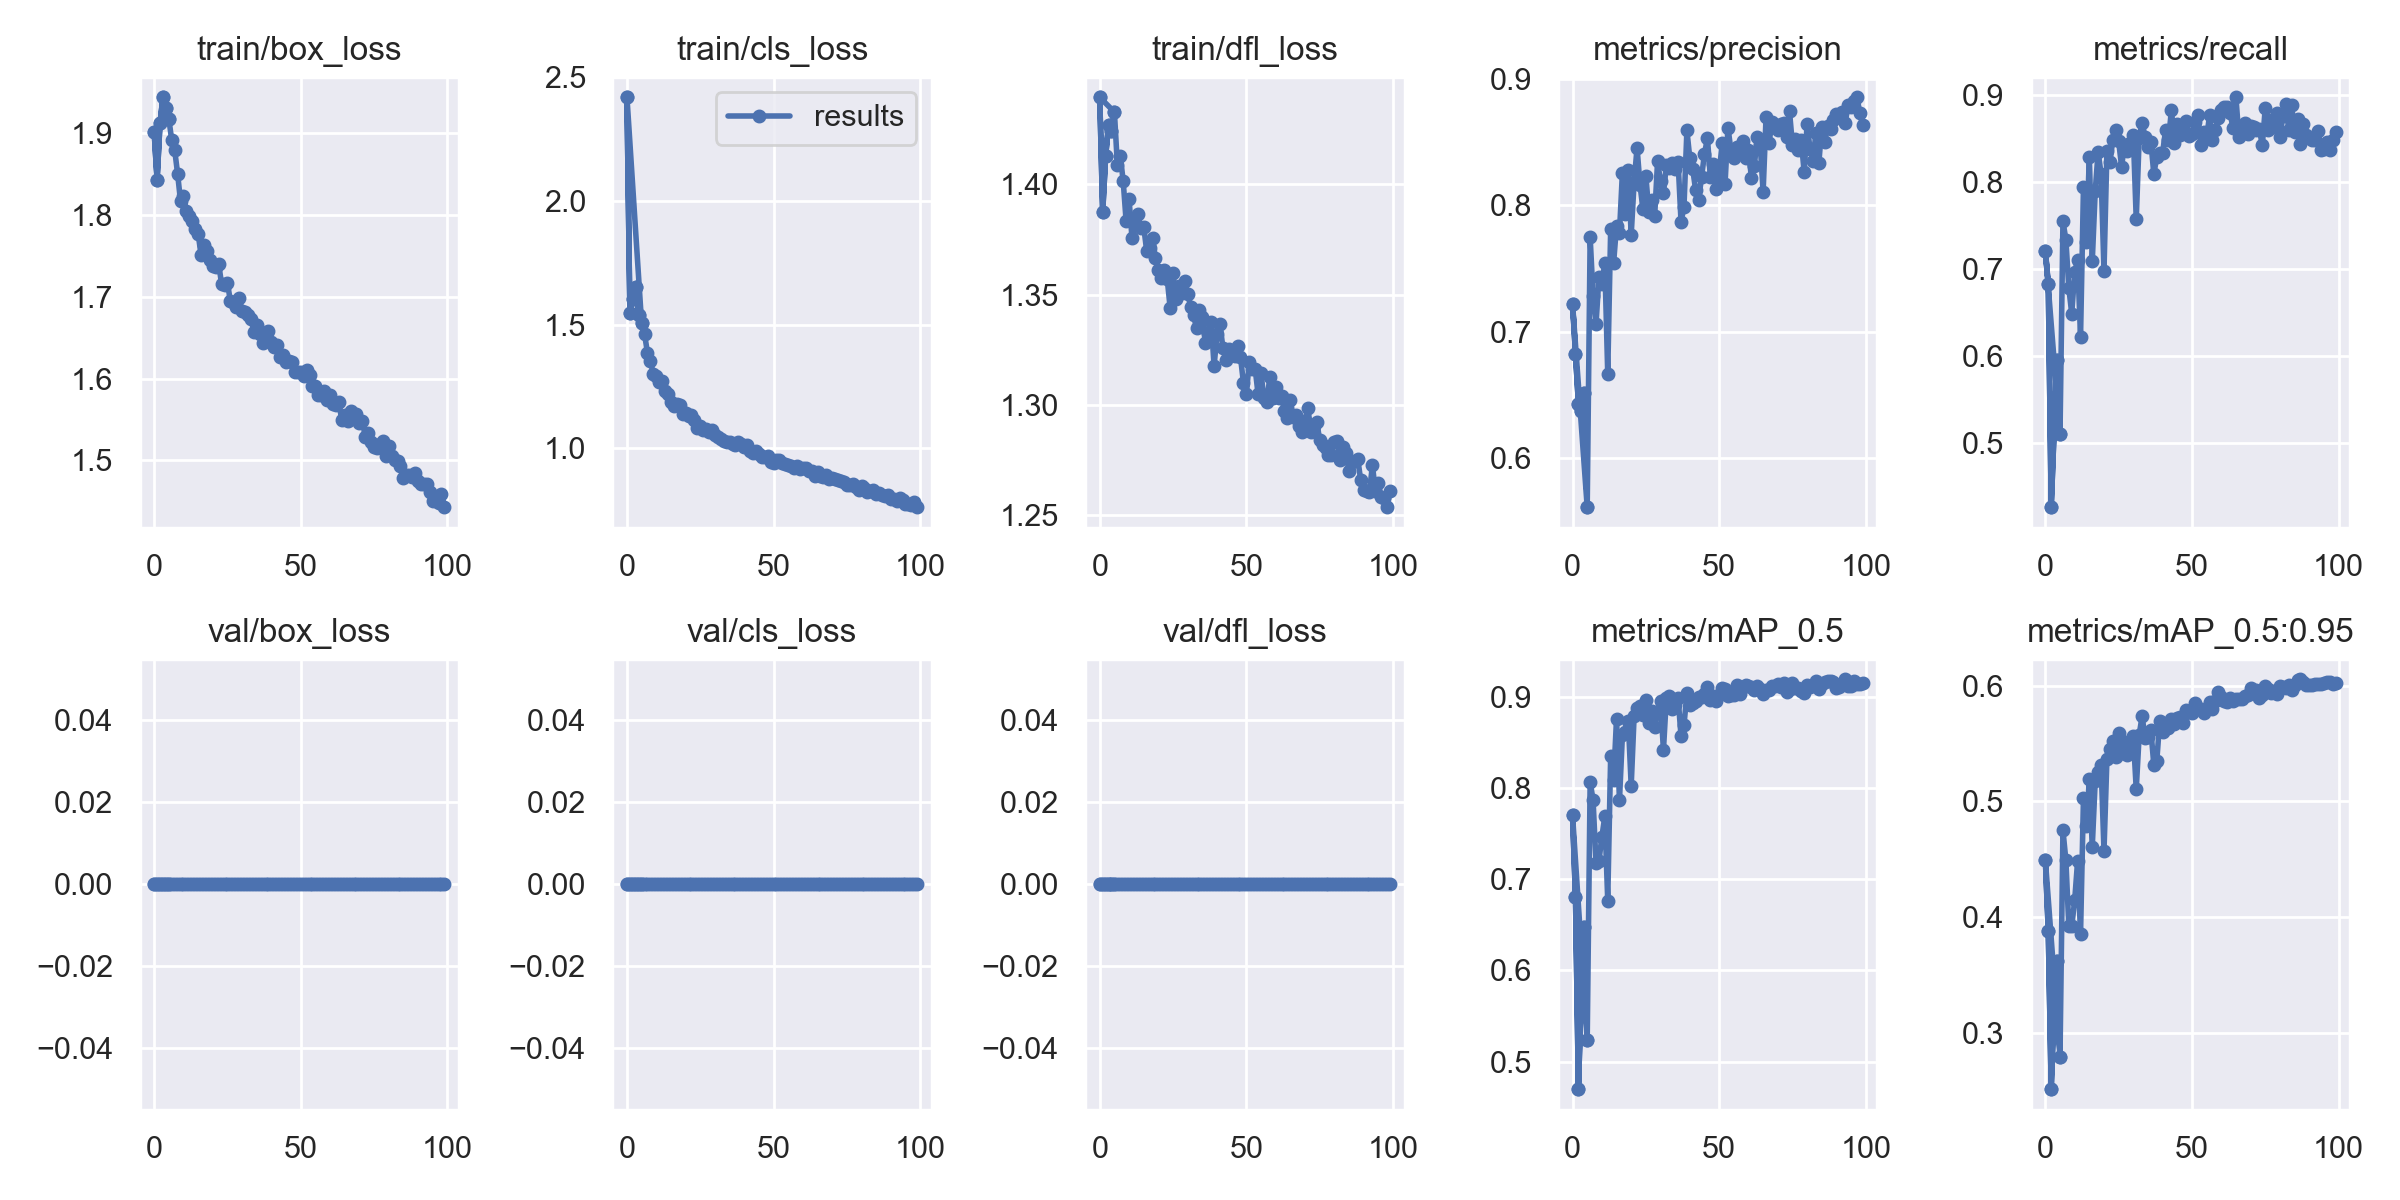

The file beside this chart, header and first rows:
epoch, train/box_loss, train/cls_loss, train/dfl_loss, metrics/precision, metrics/recall, metrics/mAP_0.5, metrics/mAP_0.5:0.95, val/box_loss, val/cls_loss, val/dfl_loss, x/lr0, x/lr1, x/lr2
0, 1.902, 2.418, 1.44, 0.722, 0.7208, 0.7697, 0.4494, 0, 0, 0, 0.07006, 0.003327, 0.003327
1, 1.843, 1.549, 1.387, 0.6826, 0.6822, 0.6808, 0.3879, 0, 0, 0, 0.03999, 0.006594, 0.006594
2, 1.913, 1.603, 1.413, 0.6429, 0.4257, 0.4699, 0.2512, 0, 0, 0, 0.009858, 0.009796, 0.009796
3, 1.944, 1.652, 1.427, 0.6368, 0.5148, 0.5775, 0.3254, 0, 0, 0, 0.009703, 0.009703, 0.009703
4, 1.931, 1.538, 1.424, 0.651, 0.5948, 0.6476, 0.3616, 0, 0, 0, 0.009703, 0.009703, 0.009703
5, 1.918, 1.505, 1.433, 0.5609, 0.5094, 0.5237, 0.2794, 0, 0, 0, 0.009604, 0.009604, 0.009604
0, 1.902, 2.418, 1.44, 0.722, 0.7208, 0.7697, 0.4494, 0, 0, 0, 0.07006, 0.003327, 0.003327
1, 1.843, 1.549, 1.387, 0.6826, 0.6822, 0.6808, 0.3879, 0, 0, 0, 0.03999, 0.006594, 0.006594
2, 1.913, 1.603, 1.413, 0.6429, 0.4257, 0.4699, 0.2512, 0, 0, 0, 0.009858, 0.009796, 0.009796
3, 1.944, 1.652, 1.427, 0.6368, 0.5148, 0.5775, 0.3254, 0, 0, 0, 0.009703, 0.009703, 0.009703
4, 1.931, 1.538, 1.424, 0.651, 0.5948, 0.6476, 0.3616, 0, 0, 0, 0.009703, 0.009703, 0.009703
5, 1.918, 1.505, 1.433, 0.5609, 0.5094, 0.5237, 0.2794, 0, 0, 0, 0.009604, 0.009604, 0.009604
6, 1.892, 1.461, 1.409, 0.775, 0.7548, 0.8065, 0.4752, 0, 0, 0, 0.009505, 0.009505, 0.009505
7, 1.88, 1.386, 1.413, 0.7278, 0.7334, 0.7866, 0.4492, 0, 0, 0, 0.009406, 0.009406, 0.009406
8, 1.851, 1.353, 1.401, 0.7058, 0.678, 0.7175, 0.3921, 0, 0, 0, 0.009307, 0.009307, 0.009307
9, 1.817, 1.299, 1.383, 0.743, 0.6482, 0.7199, 0.3919, 0, 0, 0, 0.009208, 0.009208, 0.009208
10, 1.823, 1.292, 1.393, 0.7376, 0.6958, 0.7462, 0.4144, 0, 0, 0, 0.009109, 0.009109, 0.009109
11, 1.805, 1.267, 1.376, 0.7544, 0.7097, 0.7687, 0.4484, 0, 0, 0, 0.00901, 0.00901, 0.00901
12, 1.799, 1.271, 1.382, 0.6664, 0.6214, 0.6763, 0.3852, 0, 0, 0, 0.008911, 0.008911, 0.008911
13, 1.792, 1.231, 1.387, 0.781, 0.7936, 0.8348, 0.5028, 0, 0, 0, 0.008812, 0.008812, 0.008812
14, 1.783, 1.218, 1.38, 0.7542, 0.7304, 0.8081, 0.4785, 0, 0, 0, 0.008713, 0.008713, 0.008713
15, 1.777, 1.189, 1.381, 0.7839, 0.8286, 0.8759, 0.5191, 0, 0, 0, 0.008614, 0.008614, 0.008614
16, 1.751, 1.171, 1.37, 0.7783, 0.7083, 0.7861, 0.4607, 0, 0, 0, 0.008515, 0.008515, 0.008515
17, 1.763, 1.179, 1.371, 0.8258, 0.7889, 0.8576, 0.5176, 0, 0, 0, 0.008416, 0.008416, 0.008416
18, 1.756, 1.177, 1.375, 0.793, 0.8345, 0.8609, 0.5258, 0, 0, 0, 0.008317, 0.008317, 0.008317
19, 1.746, 1.141, 1.367, 0.8279, 0.8091, 0.8733, 0.5316, 0, 0, 0, 0.008218, 0.008218, 0.008218
20, 1.738, 1.142, 1.361, 0.7765, 0.6976, 0.8021, 0.4574, 0, 0, 0, 0.008119, 0.008119, 0.008119
21, 1.736, 1.131, 1.358, 0.8184, 0.8351, 0.8787, 0.5365, 0, 0, 0, 0.00802, 0.00802, 0.00802
22, 1.74, 1.136, 1.361, 0.8456, 0.8226, 0.8869, 0.5453, 0, 0, 0, 0.007921, 0.007921, 0.007921
23, 1.716, 1.113, 1.357, 0.8165, 0.8478, 0.8895, 0.5522, 0, 0, 0, 0.007822, 0.007822, 0.007822
24, 1.715, 1.083, 1.344, 0.7968, 0.8595, 0.8792, 0.5387, 0, 0, 0, 0.007723, 0.007723, 0.007723
25, 1.717, 1.09, 1.36, 0.8234, 0.8466, 0.896, 0.5593, 0, 0, 0, 0.007624, 0.007624, 0.007624
26, 1.695, 1.074, 1.348, 0.7951, 0.8175, 0.8713, 0.5423, 0, 0, 0, 0.007525, 0.007525, 0.007525
27, 1.694, 1.077, 1.354, 0.8045, 0.8427, 0.8843, 0.5516, 0, 0, 0, 0.007426, 0.007426, 0.007426
28, 1.688, 1.067, 1.351, 0.7914, 0.8349, 0.8665, 0.5404, 0, 0, 0, 0.007327, 0.007327, 0.007327
29, 1.698, 1.072, 1.356, 0.8349, 0.8441, 0.8823, 0.5444, 0, 0, 0, 0.007228, 0.007228, 0.007228
30, 1.683, 1.055, 1.35, 0.819, 0.8536, 0.8951, 0.5562, 0, 0, 0, 0.007129, 0.007129, 0.007129
31, 1.682, 1.045, 1.345, 0.8096, 0.7566, 0.8411, 0.5105, 0, 0, 0, 0.00703, 0.00703, 0.00703
32, 1.678, 1.039, 1.341, 0.8318, 0.8505, 0.8989, 0.5575, 0, 0, 0, 0.006931, 0.006931, 0.006931
33, 1.673, 1.029, 1.335, 0.8299, 0.8679, 0.9006, 0.5737, 0, 0, 0, 0.006832, 0.006832, 0.006832
34, 1.658, 1.027, 1.343, 0.8332, 0.8517, 0.886, 0.5551, 0, 0, 0, 0.006733, 0.006733, 0.006733
35, 1.666, 1.024, 1.34, 0.8292, 0.8405, 0.8904, 0.5554, 0, 0, 0, 0.006634, 0.006634, 0.006634
36, 1.654, 1.016, 1.328, 0.8343, 0.8458, 0.8988, 0.5614, 0, 0, 0, 0.006535, 0.006535, 0.006535
37, 1.643, 1.014, 1.333, 0.7869, 0.8087, 0.8563, 0.5314, 0, 0, 0, 0.006436, 0.006436, 0.006436
38, 1.655, 1.027, 1.338, 0.7987, 0.8288, 0.8684, 0.5347, 0, 0, 0, 0.006337, 0.006337, 0.006337
39, 1.658, 1.019, 1.318, 0.8593, 0.8336, 0.9034, 0.5693, 0, 0, 0, 0.006238, 0.006238, 0.006238
40, 1.645, 1.005, 1.332, 0.8372, 0.8334, 0.8905, 0.5604, 0, 0, 0, 0.006139, 0.006139, 0.006139
41, 1.639, 1.013, 1.337, 0.8284, 0.8594, 0.893, 0.5672, 0, 0, 0, 0.00604, 0.00604, 0.00604
42, 1.642, 0.9905, 1.326, 0.8118, 0.8479, 0.8955, 0.5637, 0, 0, 0, 0.005941, 0.005941, 0.005941
43, 1.627, 0.9818, 1.321, 0.8044, 0.8827, 0.8993, 0.5709, 0, 0, 0, 0.005842, 0.005842, 0.005842
44, 1.629, 0.9882, 1.325, 0.8224, 0.8452, 0.8991, 0.567, 0, 0, 0, 0.005743, 0.005743, 0.005743
45, 1.621, 0.976, 1.323, 0.8409, 0.8669, 0.9027, 0.5719, 0, 0, 0, 0.005644, 0.005644, 0.005644
46, 1.622, 0.9639, 1.322, 0.8531, 0.8541, 0.9101, 0.5727, 0, 0, 0, 0.005545, 0.005545, 0.005545
47, 1.62, 0.9657, 1.327, 0.8223, 0.8571, 0.8962, 0.5675, 0, 0, 0, 0.005446, 0.005446, 0.005446
48, 1.608, 0.9704, 1.322, 0.8331, 0.8701, 0.9005, 0.5791, 0, 0, 0, 0.005347, 0.005347, 0.005347
49, 1.608, 0.946, 1.31, 0.8129, 0.8531, 0.895, 0.577, 0, 0, 0, 0.005248, 0.005248, 0.005248
50, 1.609, 0.9408, 1.305, 0.8241, 0.8551, 0.9019, 0.5768, 0, 0, 0, 0.005149, 0.005149, 0.005149
51, 1.604, 0.9513, 1.32, 0.8496, 0.869, 0.909, 0.5849, 0, 0, 0, 0.00505, 0.00505, 0.00505
52, 1.61, 0.951, 1.316, 0.8166, 0.8767, 0.9083, 0.5803, 0, 0, 0, 0.004951, 0.004951, 0.004951
53, 1.605, 0.9418, 1.316, 0.8617, 0.842, 0.9009, 0.5797, 0, 0, 0, 0.004852, 0.004852, 0.004852
... 46 more rows
